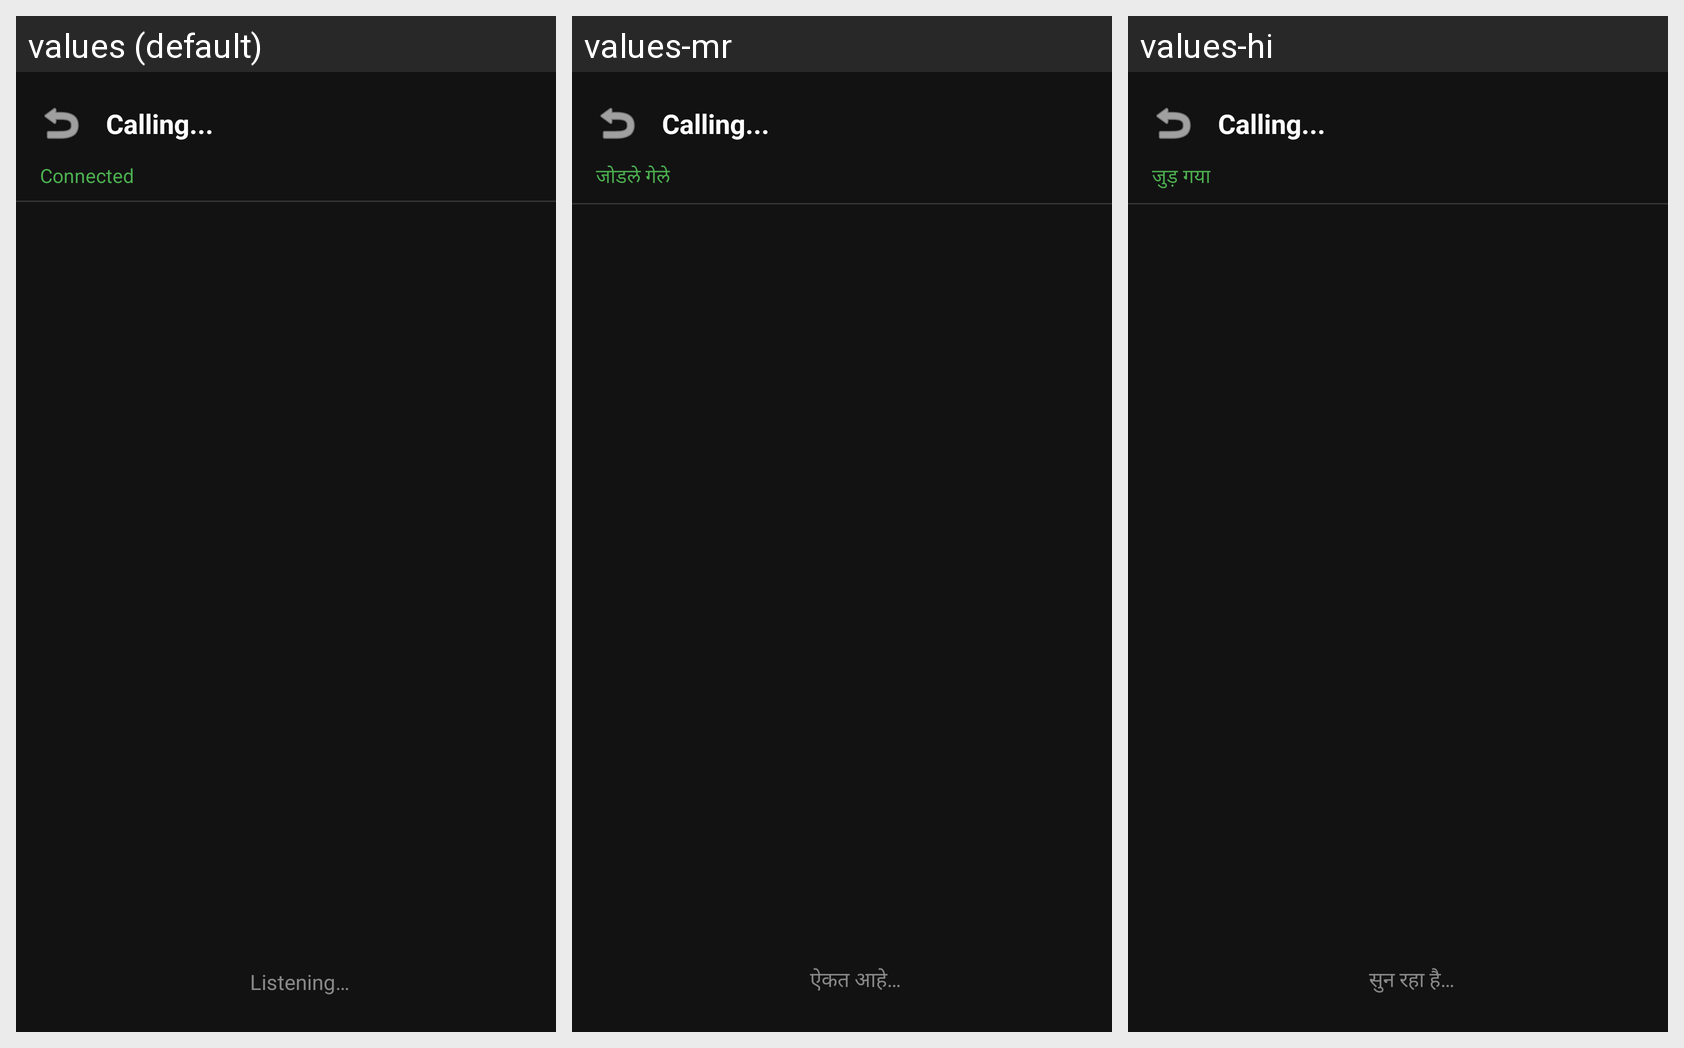

Here is an Android app screen in its default locale and in the app's own translations. Write out the translated-string differences for the strings that appear on this screen.
Android screen res/layout/activity_duplex_call.xml rendered under 3 locales, left to right: values (default), values-mr, values-hi. Device: Nexus 5 (rendered at 1080×1920; each locale shown at half size, 540×960, under a caption strip naming it); theme Theme.VaaniSetu.
Strings drawn on this screen, with the default value and each locale's value (text and hints the layout hard-codes, and strings that could not be matched under every locale, appear in the picture but are not listed):

call_connected
  values: Connected
  values-mr: जोडले गेले
  values-hi: जुड़ गया

listening
  values: Listening…
  values-mr: ऐकत आहे…
  values-hi: सुन रहा है…
